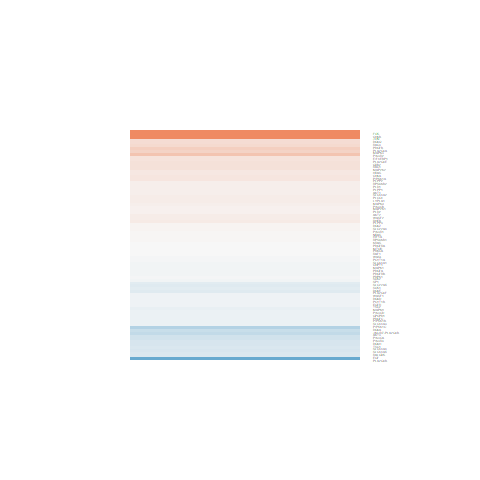

The file beside this chart, header and first rows:
logFC, AveExpr, t, P.Value, adj.P.Val, B
-0.08875, -0.06319, -0.2164, 0.8305, 1, -5.671
0.006526, 6.854, 0.04121, 0.9675, 1, -6.767
0.1113, 5.987, 0.6736, 0.5069, 1, -6.516
-0.2725, 2.462, -1.184, 0.2481, 1, -5.643
0.1182, 5.572, 0.8722, 0.3917, 1, -6.339
1.26, 4.076, 4.932, 4.82182985700713e-05, 0.01274, 1.941
-0.2141, 5.325, -1.159, 0.2579, 1, -6.033
-0.08501, 4.893, -0.5618, 0.5794, 1, -6.519
0.02367, 6.957, 0.146, 0.8851, 1, -6.756
0.1537, 6.627, 1.149, 0.2617, 1, -6.101
0.3587, 0.188, 0.8768, 0.3892, 1, -5.457
-0.3615, 1.204, -1.412, 0.1707, 1, -5.062
-0.1624, 6.469, -0.7524, 0.4591, 1, -6.468
-0.05503, 6.522, -0.3081, 0.7607, 1, -6.71
0.001738, 6.136, 0.01713, 0.9865, 1, -6.748
0.07382, 4.692, 0.4741, 0.6397, 1, -6.544
0.08443, 2.558, 0.3256, 0.7475, 1, -6.238
-0.2612, 5.146, -1.39, 0.1771, 1, -5.728
-0.01788, 6.319, -0.1471, 0.8842, 1, -6.743
0.2478, 3.821, 0.7652, 0.4516, 1, -6.28
0.01036, 4.894, 0.07291, 0.9425, 1, -6.667
-0.2062, -0.3579, -0.3424, 0.735, 1, -5.556
-0.08096, 4.898, -0.6479, 0.5232, 1, -6.465
0.08672, 5.797, 0.4848, 0.6321, 1, -6.612
0.04525, 6.493, 0.2449, 0.8086, 1, -6.729
0.03355, -0.198, 0.08026, 0.9367, 1, -5.646
-0.1369, 5.093, -1.001, 0.3268, 1, -6.189
-0.0332, 3.575, -0.1924, 0.8491, 1, -6.502
0.1, 6.266, 0.8819, 0.3865, 1, -6.359
-0.194, -0.9456, -0.2904, 0.7739, 1, -5.44
-0.06644, 2.974, -0.3348, 0.7406, 1, -6.336
-0.04339, 6.008, -0.3598, 0.7221, 1, -6.676
0.2124, 7.03, 1.483, 0.1511, 1, -5.688
-0.05049, 7.044, -0.3159, 0.7548, 1, -6.718
-0.008278, 5.238, -0.04986, 0.9606, 1, -6.702
0.1106, 6.031, 0.6832, 0.501, 1, -6.503
0.1925, 6.014, 0.8325, 0.4132, 1, -6.392
0.09744, 6.879, 0.4701, 0.6425, 1, -6.652
-0.08226, 2.622, -0.4333, 0.6686, 1, -6.231
-0.018, 6.644, -0.119, 0.9062, 1, -6.754
-0.2306, 6.274, -1.881, 0.07202, 1, -5.058
-0.204, 2.339, -0.675, 0.5061, 1, -5.983
-0.09703, 5.448, -0.7162, 0.4807, 1, -6.451
0.1451, 5.203, 0.8263, 0.4167, 1, -6.349
0.03437, 6.054, 0.1853, 0.8545, 1, -6.731
0.08532, 6.562, 0.6235, 0.5388, 1, -6.562
0.1397, 7.063, 1.228, 0.2313, 1, -6.018
0.01518, 6.023, 0.06355, 0.9499, 1, -6.737
-0.03038, 7.298, -0.2657, 0.7927, 1, -6.734
-0.4718, 2.213, -1.997, 0.05716, 1, -4.4
-0.03714, 5.256, -0.2093, 0.836, 1, -6.683
-0.2305, 2.313, -0.8276, 0.416, 1, -5.927
-0.0299, 4.638, -0.1822, 0.8569, 1, -6.638
0.02224, 7.389, 0.1505, 0.8816, 1, -6.758
4.822, 4.676, 17.04, 5.40660355877038e-15, 7.857416951961e-11, 22.47
0.08208, 6.949, 0.4683, 0.6438, 1, -6.656
-0.3262, 1.837, -0.7817, 0.442, 1, -5.878
-1.682, -1.345, -2.115, 0.04486, 1, -3.717
0.1902, 1.536, 0.6112, 0.5467, 1, -5.91
-0.1544, 3.253, -0.8223, 0.4189, 1, -6.135
... 22 more rows
